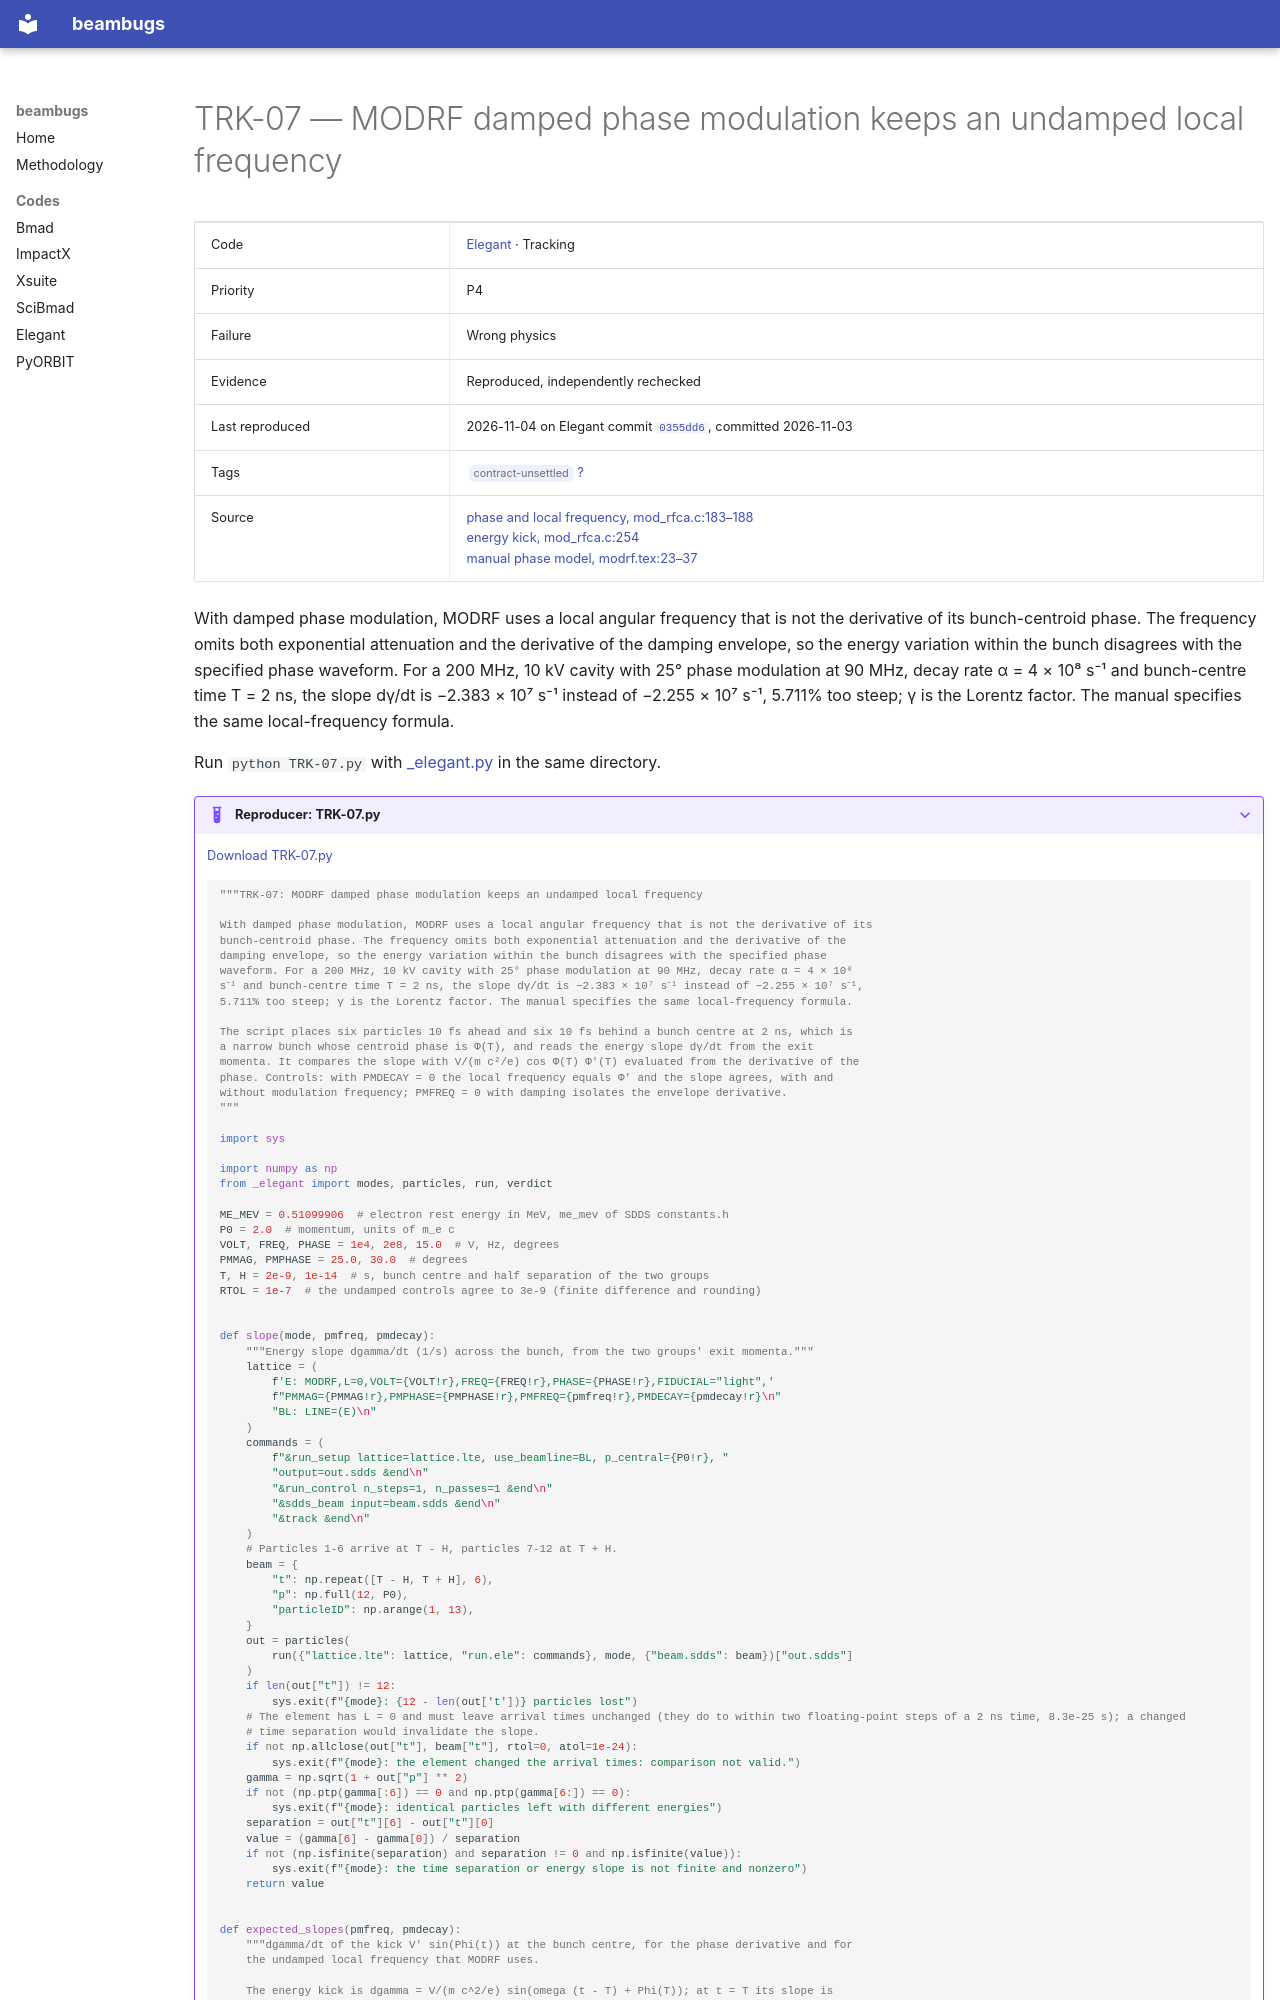

repository: nikitakuklev/beambugs · page: elegant/TRK-07/index.html · generator: mkdocs

---
title: "TRK-07: MODRF damped phase modulation keeps an undamped local frequency"
hide:
  - toc
---

# TRK-07 — MODRF damped phase modulation keeps an undamped local frequency

| | |
|---|---|
| Code | [Elegant](../index.md) · Tracking |
| Priority | P4 |
| Failure | Wrong physics |
| Evidence | Reproduced, independently rechecked |
| Last reproduced | 2026-11-04 on Elegant commit [`0355dd6`](https://github.com/rtsoliday/elegant/commit/0355dd6aca12), committed 2026-11-03 |
| Tags | <span class="bb-tag">contract-unsettled</span> [?](../../methodology.md#tags) |
| Source | [phase and local frequency, mod_rfca.c:183–188](https://github.com/rtsoliday/elegant/blob/0355dd6aca12c861971fbf8f3ae78a0ded991734/src/mod_rfca.c#L183-L188)<br>[energy kick, mod_rfca.c:254](https://github.com/rtsoliday/elegant/blob/0355dd6aca12c861971fbf8f3ae78a0ded991734/src/mod_rfca.c#L254)<br>[manual phase model, modrf.tex:23–37](https://github.com/rtsoliday/elegant/blob/0355dd6aca12c861971fbf8f3ae78a0ded991734/doc/modrf.tex#L23-L37) |

With damped phase modulation, MODRF uses a local angular frequency that is not the derivative of its bunch-centroid phase. The frequency omits both exponential attenuation and the derivative of the damping envelope, so the energy variation within the bunch disagrees with the specified phase waveform. For a 200 MHz, 10 kV cavity with 25° phase modulation at 90 MHz, decay rate α = 4 × 10⁸ s⁻¹ and bunch-centre time T = 2 ns, the slope dγ/dt is −2.383 × 10⁷ s⁻¹ instead of −2.255 × 10⁷ s⁻¹, 5.711% too steep; γ is the Lorentz factor. The manual specifies the same local-frequency formula.

Run `python TRK-07.py` with [_elegant.py](../helpers/_elegant.py) in the same directory.

??? example "Reproducer: TRK-07.py"

    [Download TRK-07.py](TRK-07.py)

    ```python
    """TRK-07: MODRF damped phase modulation keeps an undamped local frequency

    With damped phase modulation, MODRF uses a local angular frequency that is not the derivative of its
    bunch-centroid phase. The frequency omits both exponential attenuation and the derivative of the
    damping envelope, so the energy variation within the bunch disagrees with the specified phase
    waveform. For a 200 MHz, 10 kV cavity with 25° phase modulation at 90 MHz, decay rate α = 4 × 10⁸
    s⁻¹ and bunch-centre time T = 2 ns, the slope dγ/dt is −2.383 × 10⁷ s⁻¹ instead of −2.255 × 10⁷ s⁻¹,
    5.711% too steep; γ is the Lorentz factor. The manual specifies the same local-frequency formula.

    The script places six particles 10 fs ahead and six 10 fs behind a bunch centre at 2 ns, which is
    a narrow bunch whose centroid phase is Φ(T), and reads the energy slope dγ/dt from the exit
    momenta. It compares the slope with V/(m c²/e) cos Φ(T) Φ'(T) evaluated from the derivative of the
    phase. Controls: with PMDECAY = 0 the local frequency equals Φ' and the slope agrees, with and
    without modulation frequency; PMFREQ = 0 with damping isolates the envelope derivative.
    """

    import sys

    import numpy as np
    from _elegant import modes, particles, run, verdict

    ME_MEV = 0.51099906  # electron rest energy in MeV, me_mev of SDDS constants.h
    P0 = 2.0  # momentum, units of m_e c
    VOLT, FREQ, PHASE = 1e4, 2e8, 15.0  # V, Hz, degrees
    PMMAG, PMPHASE = 25.0, 30.0  # degrees
    T, H = 2e-9, 1e-14  # s, bunch centre and half separation of the two groups
    RTOL = 1e-7  # the undamped controls agree to 3e-9 (finite difference and rounding)


    def slope(mode, pmfreq, pmdecay):
        """Energy slope dgamma/dt (1/s) across the bunch, from the two groups' exit momenta."""
        lattice = (
            f'E: MODRF,L=0,VOLT={VOLT!r},FREQ={FREQ!r},PHASE={PHASE!r},FIDUCIAL="light",'
            f"PMMAG={PMMAG!r},PMPHASE={PMPHASE!r},PMFREQ={pmfreq!r},PMDECAY={pmdecay!r}\n"
            "BL: LINE=(E)\n"
        )
        commands = (
            f"&run_setup lattice=lattice.lte, use_beamline=BL, p_central={P0!r}, "
            "output=out.sdds &end\n"
            "&run_control n_steps=1, n_passes=1 &end\n"
            "&sdds_beam input=beam.sdds &end\n"
            "&track &end\n"
        )
        # Particles 1-6 arrive at T - H, particles 7-12 at T + H.
        beam = {
            "t": np.repeat([T - H, T + H], 6),
            "p": np.full(12, P0),
            "particleID": np.arange(1, 13),
        }
        out = particles(
            run({"lattice.lte": lattice, "run.ele": commands}, mode, {"beam.sdds": beam})["out.sdds"]
        )
        if len(out["t"]) != 12:
            sys.exit(f"{mode}: {12 - len(out['t'])} particles lost")
        # The element has L = 0 and must leave arrival times unchanged (they do to within two floating-point steps of a 2 ns time, 8.3e-25 s); a changed
        # time separation would invalidate the slope.
        if not np.allclose(out["t"], beam["t"], rtol=0, atol=1e-24):
            sys.exit(f"{mode}: the element changed the arrival times: comparison not valid.")
        gamma = np.sqrt(1 + out["p"] ** 2)
        if not (np.ptp(gamma[:6]) == 0 and np.ptp(gamma[6:]) == 0):
            sys.exit(f"{mode}: identical particles left with different energies")
        separation = out["t"][6] - out["t"][0]
        value = (gamma[6] - gamma[0]) / separation
        if not (np.isfinite(separation) and separation != 0 and np.isfinite(value)):
            sys.exit(f"{mode}: the time separation or energy slope is not finite and nonzero")
        return value


    def expected_slopes(pmfreq, pmdecay):
        """dgamma/dt of the kick V' sin(Phi(t)) at the bunch centre, for the phase derivative and for
        the undamped local frequency that MODRF uses.
